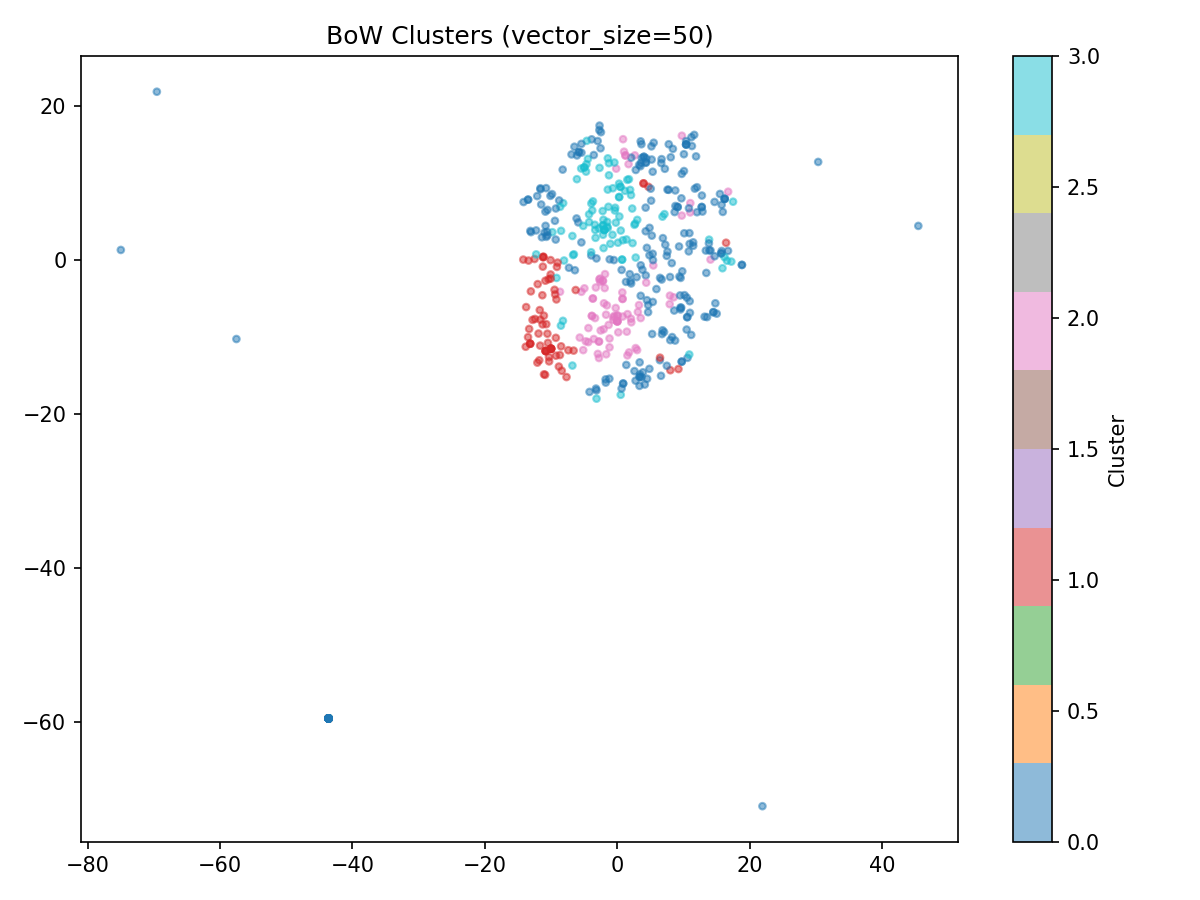

Source data for this figure (header and first rows):
post_text, cluster
rUSC Monthly BuySell Housing Carpool and…, 2
USC PIBBS PhD Fall 2026, 2
Does ZHS have study rooms, 2
Making friends at usc, 2
How to get to Irvine via Public Transpor…, 2
what dorms do you guys recc, 0
Bike air pump on campus, 1
be so fr guys, 0
Sc outfitters, 0
New Food truck ideathough, 1
Friends, 2
Can you imagine, 0
Anyone at roski I can chat with, 3
stolen scooter, 0
Pickup SoccerBaseball, 2
Learn Python, 0
Why is there no NCAA Mens Cross Country …, 1
MoltBot designer, 0
usc transfer app coming up, 3
Maybe its kinda late but would anyone be…, 3
What the actual fuck is this USC, 3
Housing Situation Fall, 1
Max my last semester, 0
SAM DARNOLD IS THE FIRST USC QB TO WIN A…, 3
Will I get rejected from a PDP if I have…, 2
Transfer app LOR, 0
Looking for everyones favorite dispensar…, 2
USC PreMed Academy, 3
East Asian Orchestra looking for musicia…, 2
CSS after first year, 0
Tire Shop Taqueria Closing Time, 0
USC Keck school of medicine housing, 3
How Likely is it to Have Another Roommat…, 1
on campus places to study on weekends, 2
W 30th Street noise, 0
USC Winter Olympians 2026, 3
Whats TCCs The Consulting Clubs acceptan…, 0
Looking for people interested in going c…, 2
Gateway best view, 0
Cost of attendance is brutal and idk wha…, 0
How do i book a room at JFF, 0
Bangs in Exposition Park, 2
Career fair, 1
Did anyone get an accurate estimated cos…, 3
How long does advisor Leon Johnson usual…, 0
Merit Scholarships, 1
Anyone know of where to find Parties, 3
ChatGPT Codex, 2
hopeless spittle, 0
1 bed  studio, 0
Marshall internal transfer grades, 0
Would students studying Construction Man…, 0
placing a bounty on dubai chocolate chew…, 0
Is USC worth it, 3
Why do Marshall students get a badish re…, 2
Coffee shops or restaurants near Galen C…, 0
is the trojan network really just for ma…, 1
Anyone up for a Palentines Day, 3
Where do you store money for clubs, 0
Can I add on a double major if its from …, 3
... 439 more rows
